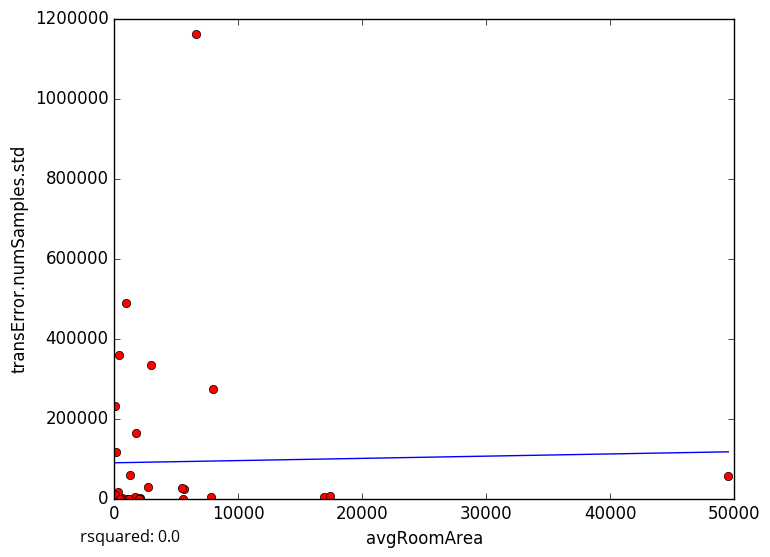

Data behind this chart, as committed beside it:
avgRoomArea, transError.numSamples.std
1771, 1692
1693, 3412
16879, 2887
2060, 2356
654.4, 168.5
2101, 0.0
42.04, 1162
159.2, 2769
2952, 332796
6566, 1162326
117.7, 0.0
202.7, 4484
37.51, 0.0
7841, 4596
17362, 6269
151.4, 4660
5621, 23468
1963, 0.0
114.8, 2134
1997, 0.0
34.88, 3794
5426, 25850
2723, 27505
1734, 164605
1048, 0.0
159.2, 116037
301.9, 15605
99.37, 231363
35.65, 8298
1289, 59180
1209, 0.0
363.3, 358042
943.4, 489724
5552, 0.0
7978, 274071
469.2, 0.0
49525, 56790
5-Fold RMSE:, 390180, 328551, 111726, 129456, 129456
Average 5-Fold RMSE:, 219292
5-Fold rsquared:, -0.8411, -0.2602, -0.1017, -0.1566, -0.1566
Average 5-Fold rsquared:, -0.3516
